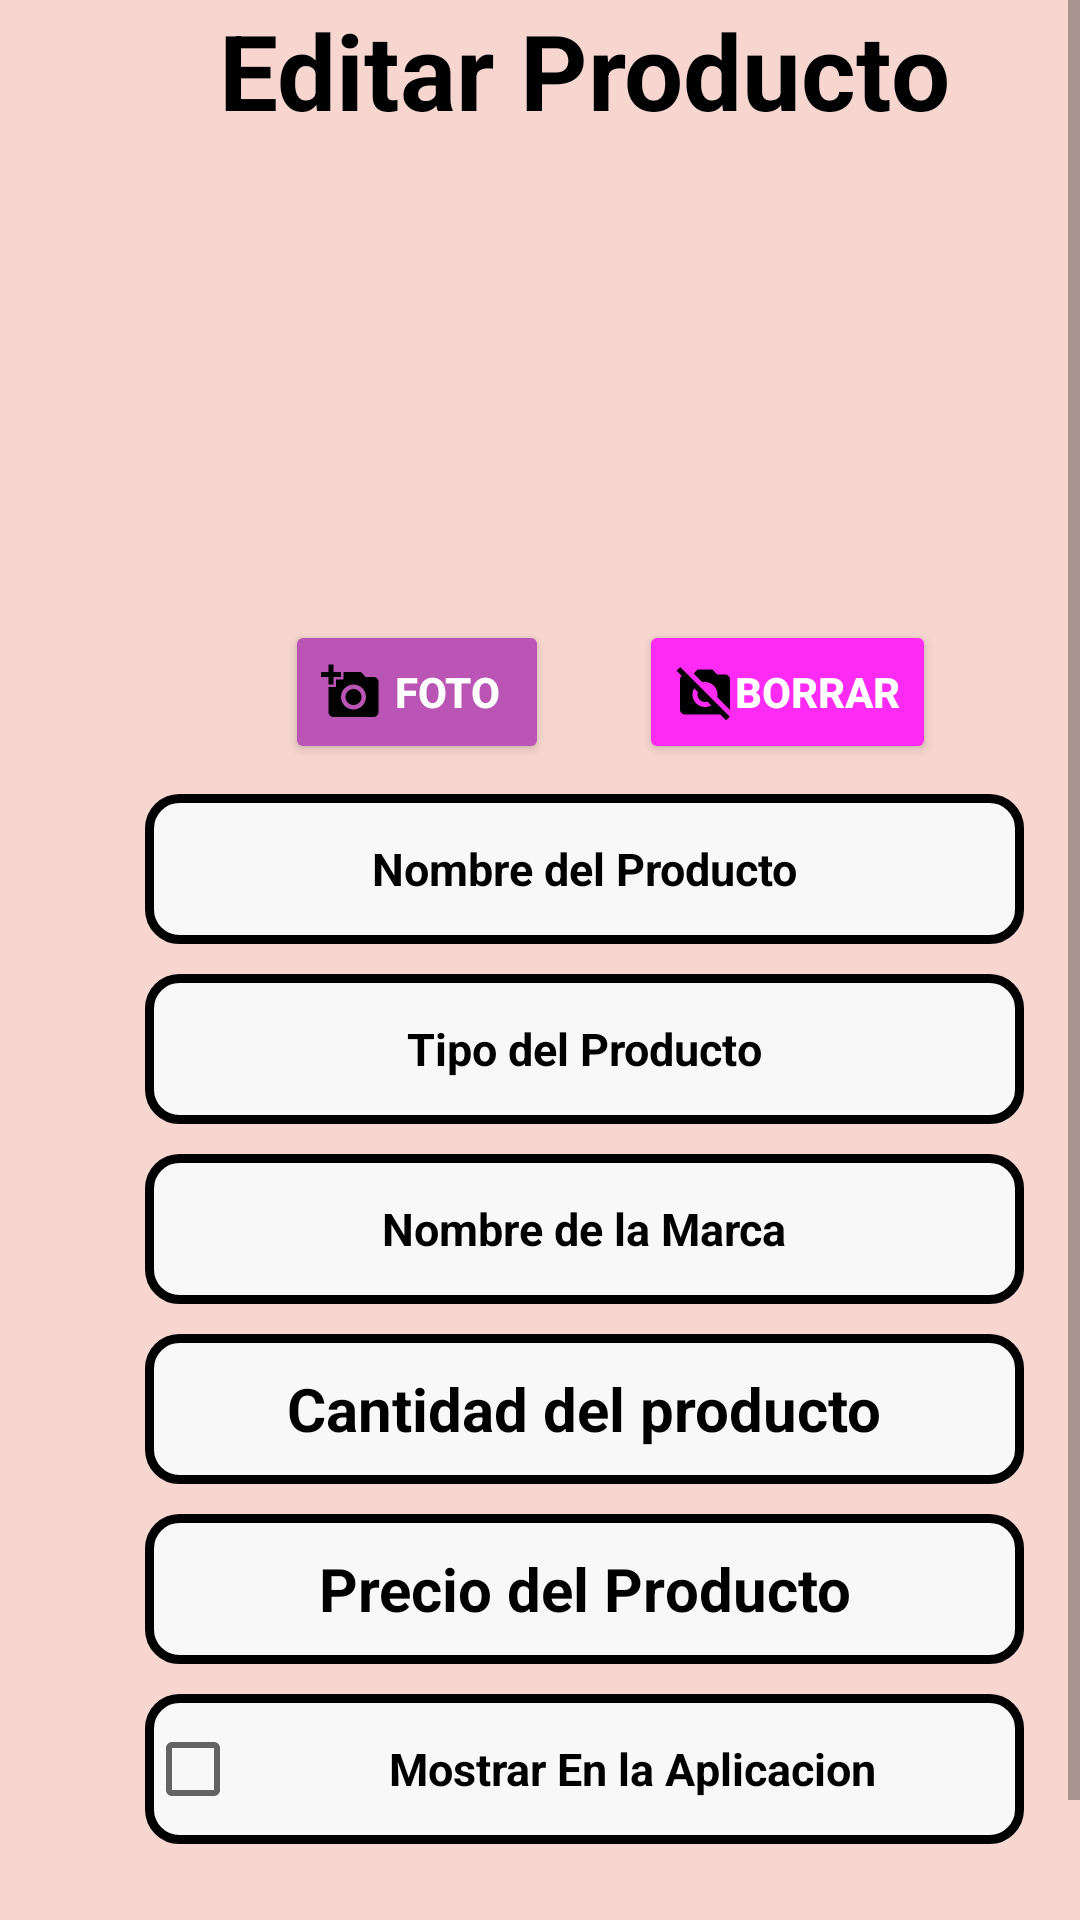

Layout XML and referenced resources for this Android screen:
<!-- AndroidManifest.xml: application theme Theme.Proyecto -->
<!-- res/layout/fragment_editar__producto.xml -->
<?xml version="1.0" encoding="utf-8"?>
<ScrollView xmlns:android="http://schemas.android.com/apk/res/android"
    xmlns:app="http://schemas.android.com/apk/res-auto"
    xmlns:tools="http://schemas.android.com/tools"
    android:layout_width="match_parent"
    android:layout_height="match_parent"
    android:background="@color/rosa_fondo"
    tools:context=".Editar_Producto">

        <LinearLayout
            android:layout_width="390dp"
            android:layout_height="match_parent"
            android:orientation="vertical">


            <TextView
                android:id="@+id/textView2"
                android:layout_width="wrap_content"
                android:layout_height="wrap_content"
                android:layout_gravity="center"
                android:text="Editar Producto"
                android:textColor="@color/black"
                android:textSize="35sp"
                android:textStyle="bold"
                />


            <ImageView
                android:id="@+id/edi_ima"
                android:layout_width="150dp"
                android:layout_height="140dp"
                android:scaleType="center"
                android:layout_gravity="center"
                android:layout_marginTop="10dp"
                />

            <LinearLayout
                android:layout_width="match_parent"
                android:layout_height="match_parent"
                android:orientation="horizontal"
                android:layout_gravity="center"
                android:layout_marginTop="10dp"
                >
                <Button
                    android:id="@+id/agre_ima_edi"
                    android:layout_width="wrap_content"
                    android:layout_height="wrap_content"
                    android:layout_gravity="center"
                    android:layout_marginLeft="95dp"
                    android:backgroundTint="@color/rosa_light"
                    android:text="Foto"
                    android:drawableLeft="@drawable/baseline_add_a_photo_24"
                    android:textAlignment="center"
                    android:textColor="@color/white"
                    android:textStyle="bold"/>
                <Button
                    android:id="@+id/elim_ima_edi"
                    android:layout_width="wrap_content"
                    android:layout_height="wrap_content"
                    android:layout_gravity="center"
                    android:layout_marginLeft="30dp"
                    android:backgroundTint="@color/colorAccent"
                    android:text="Borrar"
                    android:drawableLeft="@drawable/baseline_no_photography_24"
                    android:textAlignment="center"
                    android:textColor="@color/white"
                    android:textStyle="bold"/>

            </LinearLayout>

            <EditText
                android:id="@+id/NombrePro_ed"
                android:layout_width="293dp"
                android:layout_height="50dp"
                android:layout_gravity="center"
                android:layout_marginTop="10dp"
                android:background="@drawable/texto_bor"
                android:ems="10"
                android:hint="Nombre del Producto"
                android:inputType="text"
                android:textAlignment="center"
                android:textColor="@color/black"
                android:textColorHint="@color/black"
                android:textSize="15dp"
                android:textStyle="bold"
                />

            <EditText
                android:id="@+id/TipoPro_ed"
                android:layout_width="293dp"
                android:layout_height="50dp"
                android:layout_gravity="center"
                android:layout_marginTop="10dp"
                android:background="@drawable/texto_bor"
                android:ems="10"
                android:hint="Tipo del Producto"
                android:inputType="text"
                android:textAlignment="center"
                android:textColor="@color/black"
                android:textColorHint="@color/black"
                android:textSize="15dp"
                android:textStyle="bold"
                />

            <EditText
                android:id="@+id/MarcaPro_ed"
                android:layout_width="293dp"
                android:layout_height="50dp"
                android:layout_gravity="center"
                android:layout_marginTop="10dp"
                android:background="@drawable/texto_bor"
                android:ems="10"
                android:hint="Nombre de la Marca"
                android:inputType="text"
                android:textAlignment="center"
                android:textColor="@color/black"
                android:textColorHint="@color/black"
                android:textSize="15dp"
                android:textStyle="bold" />

            <EditText
                android:id="@+id/Cantidad_ed"
                android:layout_width="293dp"
                android:layout_height="50dp"
                android:layout_gravity="center"
                android:layout_marginTop="10dp"
                android:background="@drawable/texto_bor"
                android:ems="10"
                android:hint="Cantidad del producto"
                android:inputType="number"
                android:textAlignment="center"
                android:textColor="@color/black"
                android:textColorHint="@color/black"
                android:textSize="20dp"
                android:textStyle="bold"
                app:layout_constraintBottom_toBottomOf="parent"
                app:layout_constraintEnd_toEndOf="parent"
                app:layout_constraintStart_toStartOf="parent"
                app:layout_constraintTop_toTopOf="parent"
                app:layout_constraintVertical_bias="0.659" />

            <EditText
                android:id="@+id/PrecioPro_ed"
                android:layout_width="293dp"
                android:layout_height="50dp"
                android:layout_gravity="center"
                android:layout_marginTop="10dp"
                android:background="@drawable/texto_bor"
                android:ems="10"
                android:hint="Precio del Producto"
                android:inputType="numberDecimal"
                android:textAlignment="center"
                android:textColor="@color/black"
                android:textColorHint="@color/black"
                android:textSize="20dp"
                android:textStyle="bold"
                />

            <CheckBox
                android:id="@+id/checkBox_ed"
                android:layout_width="293dp"
                android:layout_height="50dp"
                android:layout_gravity="center"
                android:layout_marginTop="10dp"
                android:background="@drawable/texto_bor"
                android:text="Mostrar En la Aplicacion"
                android:textColor="@color/black"
                android:textColorHint="@color/black"
                android:textAlignment="center"
                android:textSize="15dp"
                android:textStyle="bold"/>

            <Button
                android:id="@+id/Editar_pro"
                android:layout_width="130dp"
                android:layout_height="wrap_content"
                android:layout_gravity="center"
                android:layout_marginTop="20dp"
                android:width="3dp"
                android:backgroundTint="@color/colorAccent"
                android:text="Editar"
                android:textAlignment="center"
                android:textColor="@color/white"
                android:textStyle="bold"
                />
        </LinearLayout>

</ScrollView>
<!-- resources referenced by this layout -->
<resources>
  <color name="black">#FF000000</color>
  <color name="colorAccent">#FF2BF4</color>
  <color name="rosa_fondo">#F6D6CF</color>
  <color name="rosa_light">#BA54B5</color>
  <color name="white">#FFFFFFFF</color>
  <!-- drawable baseline_add_a_photo_24 (drawable) -->
  <vector android:height="20dp" android:tint="#000000"
      android:viewportHeight="24" android:viewportWidth="24"
      android:width="20dp" xmlns:android="http://schemas.android.com/apk/res/android">
      <path android:fillColor="@android:color/white" android:pathData="M3,4V1h2v3h3v2H5v3H3V6H0V4H3zM6,10V7h3V4h7l1.83,2H21c1.1,0 2,0.9 2,2v12c0,1.1 -0.9,2 -2,2H5c-1.1,0 -2,-0.9 -2,-2V10H6zM13,19c2.76,0 5,-2.24 5,-5s-2.24,-5 -5,-5s-5,2.24 -5,5S10.24,19 13,19zM9.8,14c0,1.77 1.43,3.2 3.2,3.2s3.2,-1.43 3.2,-3.2s-1.43,-3.2 -3.2,-3.2S9.8,12.23 9.8,14z"/>
  </vector>
  <!-- drawable baseline_no_photography_24 (drawable) -->
  <vector android:height="20dp" android:tint="#000000"
      android:viewportHeight="24" android:viewportWidth="24"
      android:width="20dp" xmlns:android="http://schemas.android.com/apk/res/android">
      <path android:fillColor="@android:color/white" android:pathData="M10.94,8.12L7.48,4.66L9,3h6l1.83,2H20c1.1,0 2,0.9 2,2v12c0,0.05 -0.01,0.1 -0.02,0.16l-5.1,-5.1C16.96,13.71 17,13.36 17,13c0,-2.76 -2.24,-5 -5,-5C11.64,8 11.29,8.04 10.94,8.12zM20.49,23.31L18.17,21H4c-1.1,0 -2,-0.9 -2,-2V7c0,-0.59 0.27,-1.12 0.68,-1.49l-2,-2L2.1,2.1l19.8,19.8L20.49,23.31zM14.49,17.32l-1.5,-1.5C12.67,15.92 12.35,16 12,16c-1.66,0 -3,-1.34 -3,-3c0,-0.35 0.08,-0.67 0.19,-0.98l-1.5,-1.5C7.25,11.24 7,12.09 7,13c0,2.76 2.24,5 5,5C12.91,18 13.76,17.75 14.49,17.32z"/>
  </vector>
  <!-- drawable texto_bor (drawable) -->
  <?xml version="1.0" encoding="utf-8"?>
  <shape xmlns:android="http://schemas.android.com/apk/res/android" android:shape="rectangle">
  
      <solid android:color="#F8F8F8"/>
  
      <stroke android:width="3dp"
          android:color="#ff000000"/>
  
      <padding android:left="2dp"
          android:top="2dp"
          android:right="2dp"
          android:bottom="2dp"/>
  
      <corners android:radius="30px"/>
  
  </shape>
  <style name="Theme.Proyecto" parent="Base.Theme.Proyecto" />
  <style name="Base.Theme.Proyecto" parent="Theme.MaterialComponents.DayNight.NoActionBar">
          
          
      </style>
</resources>
